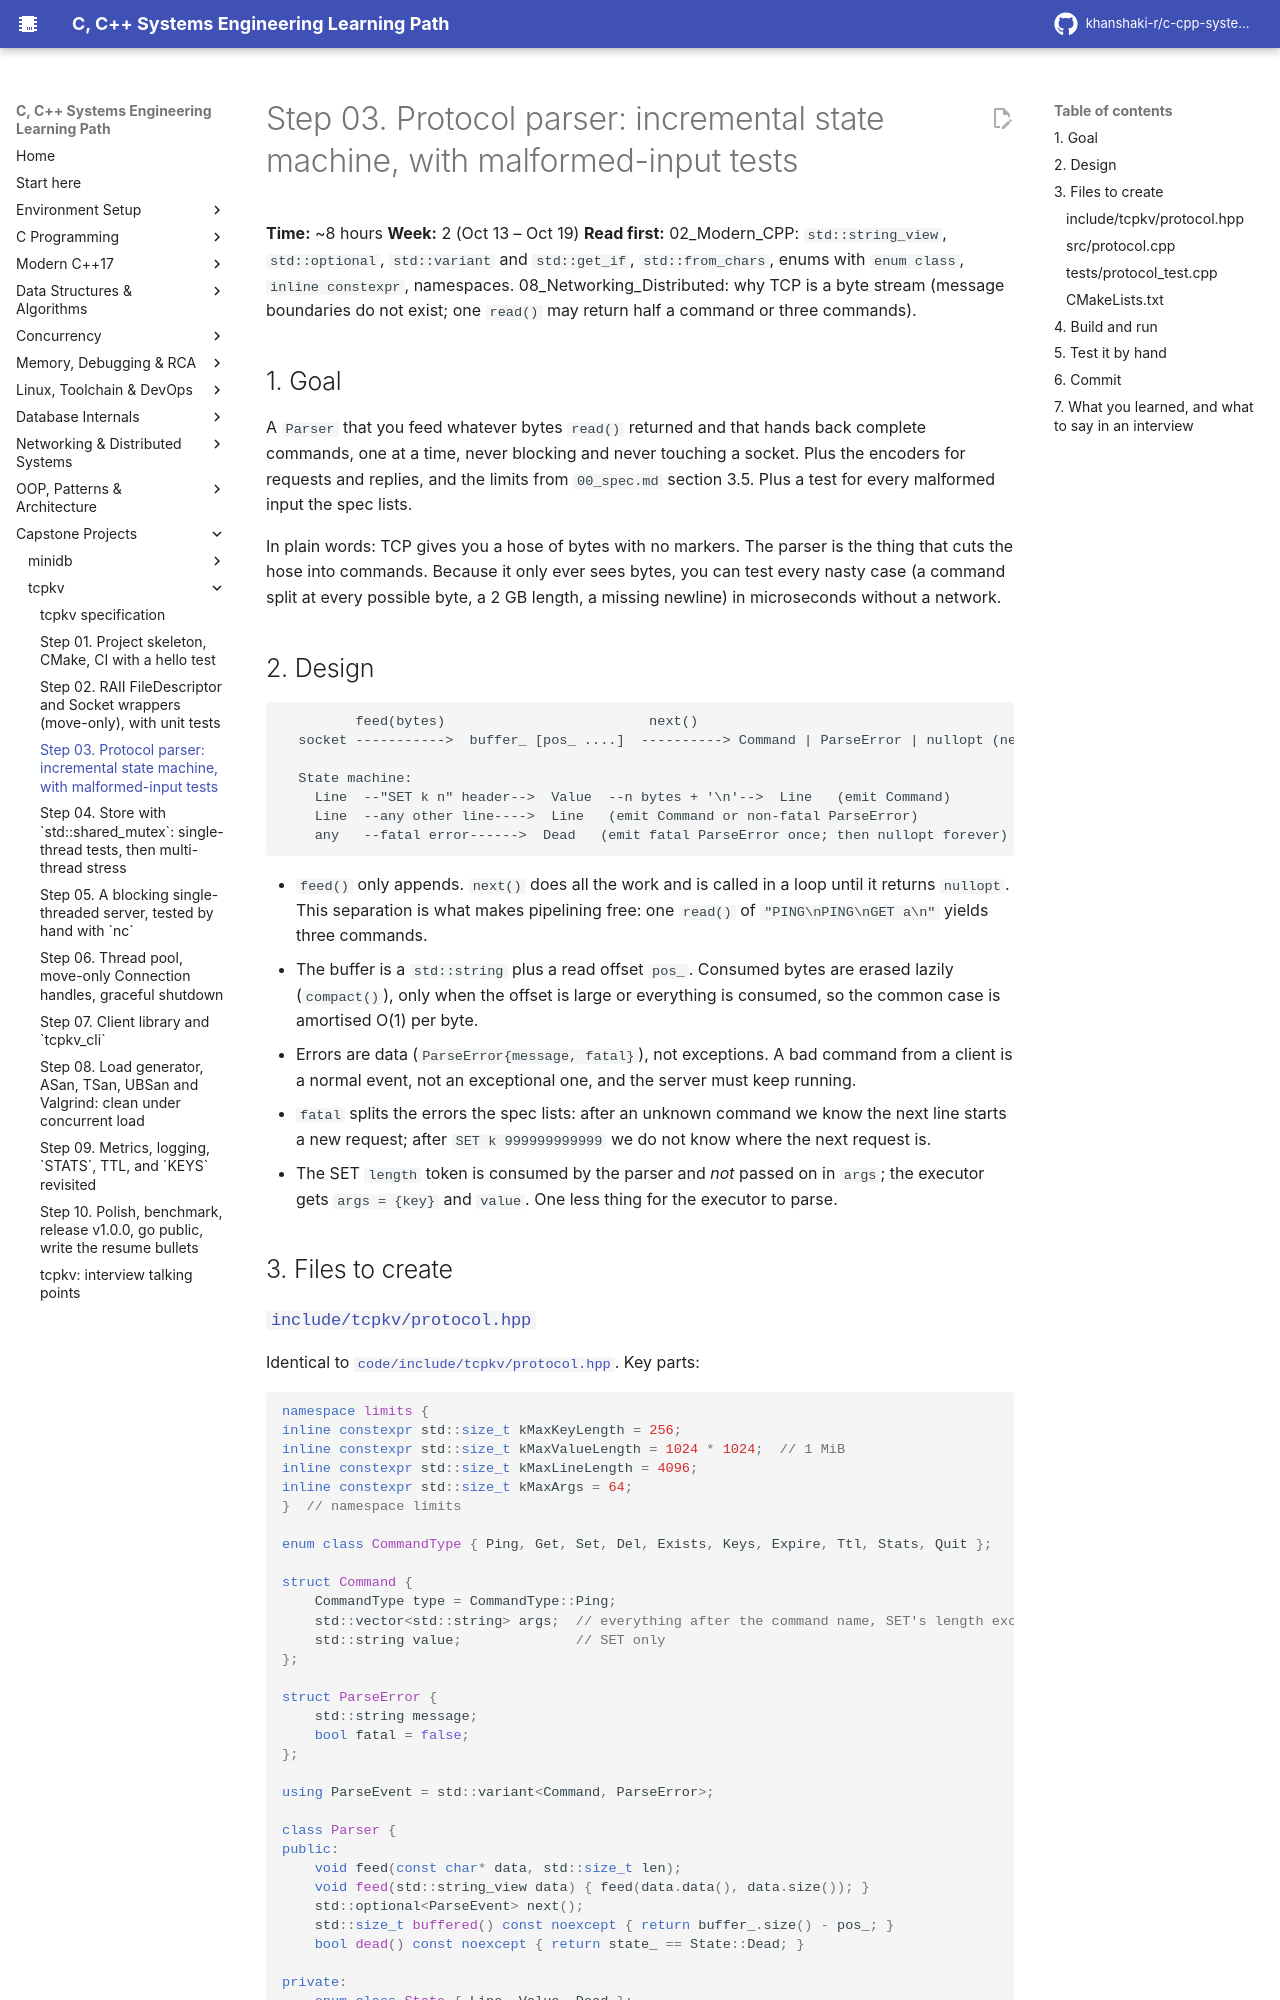

repository: khanshaki-r/c-cpp-systems-learning-path · page: 10_Capstone_Projects/tcpkv/03_step_protocol_parser/index.html · generator: mkdocs

# Step 03. Protocol parser: incremental state machine, with malformed-input tests

**Time:** ~8 hours   **Week:** 2 (Oct 13 – Oct 19)
**Read first:** 02_Modern_CPP: `std::string_view`, `std::optional`, `std::variant` and
`std::get_if`, `std::from_chars`, enums with `enum class`, `inline constexpr`, namespaces.
08_Networking_Distributed: why TCP is a byte stream (message boundaries do not exist;
one `read()` may return half a command or three commands).

## 1. Goal

A `Parser` that you feed whatever bytes `read()` returned and that hands back complete
commands, one at a time, never blocking and never touching a socket. Plus the encoders for
requests and replies, and the limits from `00_spec.md` section 3.5. Plus a test for every
malformed input the spec lists.

In plain words: TCP gives you a hose of bytes with no markers. The parser is the thing that
cuts the hose into commands. Because it only ever sees bytes, you can test every nasty case
(a command split at every possible byte, a 2 GB length, a missing newline) in microseconds
without a network.

## 2. Design

```
         feed(bytes)                         next()
  socket ----------->  buffer_ [pos_ ....]  ----------> Command | ParseError | nullopt (need more)

  State machine:
    Line  --"SET k n" header-->  Value  --n bytes + '\n'-->  Line   (emit Command)
    Line  --any other line---->  Line   (emit Command or non-fatal ParseError)
    any   --fatal error------>  Dead   (emit fatal ParseError once; then nullopt forever)
```

* `feed()` only appends. `next()` does all the work and is called in a loop until it
  returns `nullopt`. This separation is what makes pipelining free: one `read()` of
  `"PING\nPING\nGET a\n"` yields three commands.
* The buffer is a `std::string` plus a read offset `pos_`. Consumed bytes are erased lazily
  (`compact()`), only when the offset is large or everything is consumed, so the common
  case is amortised O(1) per byte.
* Errors are data (`ParseError{message, fatal}`), not exceptions. A bad command from a
  client is a normal event, not an exceptional one, and the server must keep running.
* `fatal` splits the errors the spec lists: after an unknown command we know the next line
  starts a new request; after `SET k 999999999999` we do not know where the next request is.
* The SET `length` token is consumed by the parser and *not* passed on in `args`; the
  executor gets `args = {key}` and `value`. One less thing for the executor to parse.

## 3. Files to create
